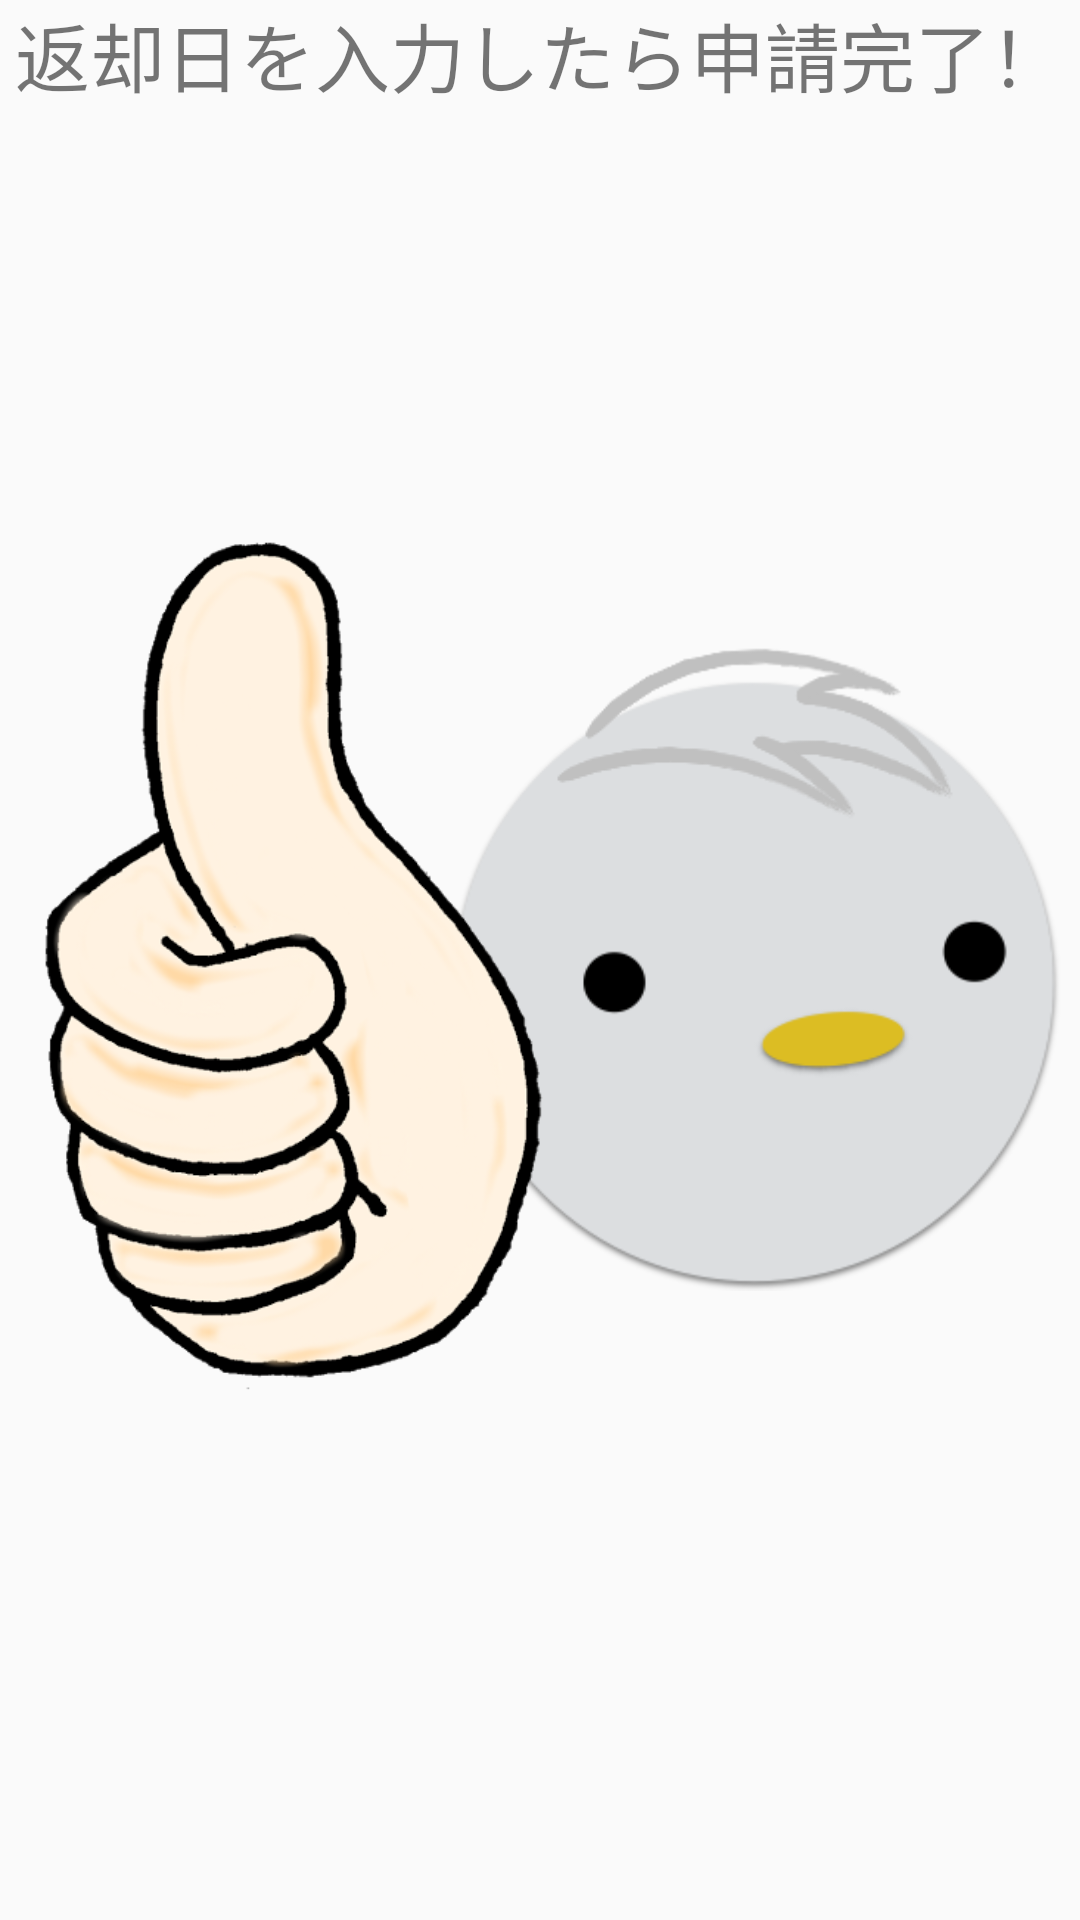

Produce the Android XML layout that renders to this screen, including the resource entries it uses.
<!-- AndroidManifest.xml: application theme AppTheme.NoActionBar -->
<!-- res/layout/fragment_tutorial_3.xml -->
<?xml version="1.0" encoding="utf-8"?>
<FrameLayout
    xmlns:android="http://schemas.android.com/apk/res/android"
    android:layout_width="match_parent"
    android:layout_height="match_parent"
    android:layout_margin="@dimen/fab_margin"
    android:orientation="vertical"
    android:id="@+id/layout_root_page3">

    <ImageView
        android:id="@+id/image_torica"
        android:src="@mipmap/tutorial_torica"
        android:layout_width="wrap_content"
        android:layout_height="wrap_content"
        android:layout_gravity="center_vertical"
        android:layout_marginLeft="150dp"
        android:contentDescription="@null"/>
    <ImageView
        android:id="@+id/image_hand_goo"
        android:src="@mipmap/tutorial_hand_goo"
        android:layout_width="200dp"
        android:layout_height="wrap_content"
        android:layout_gravity="center_vertical"
        android:contentDescription="@null"/>

    <TextView
        android:id="@+id/tutorial_message"
        android:layout_width="match_parent"
        android:layout_height="wrap_content"
        android:text="@string/tutorial_message_3"
        android:gravity="center"
        android:textSize="@dimen/test_size_medium"/>

</FrameLayout>
<!-- resources referenced by this layout -->
<resources>
  <dimen name="fab_margin">16dp</dimen>
  <dimen name="test_size_medium">25sp</dimen>
  <!-- mipmap tutorial_hand_goo: png bitmap (mipmap-hdpi, 88579 bytes) -->
  <!-- mipmap tutorial_torica: png bitmap (mipmap-hdpi, 24354 bytes) -->
  <string name="tutorial_message_3">返却日を入力したら申請完了！</string>
  <style name="AppTheme.NoActionBar">
          <item name="windowActionBar">false</item>
          <item name="windowNoTitle">true</item>
      </style>
</resources>
